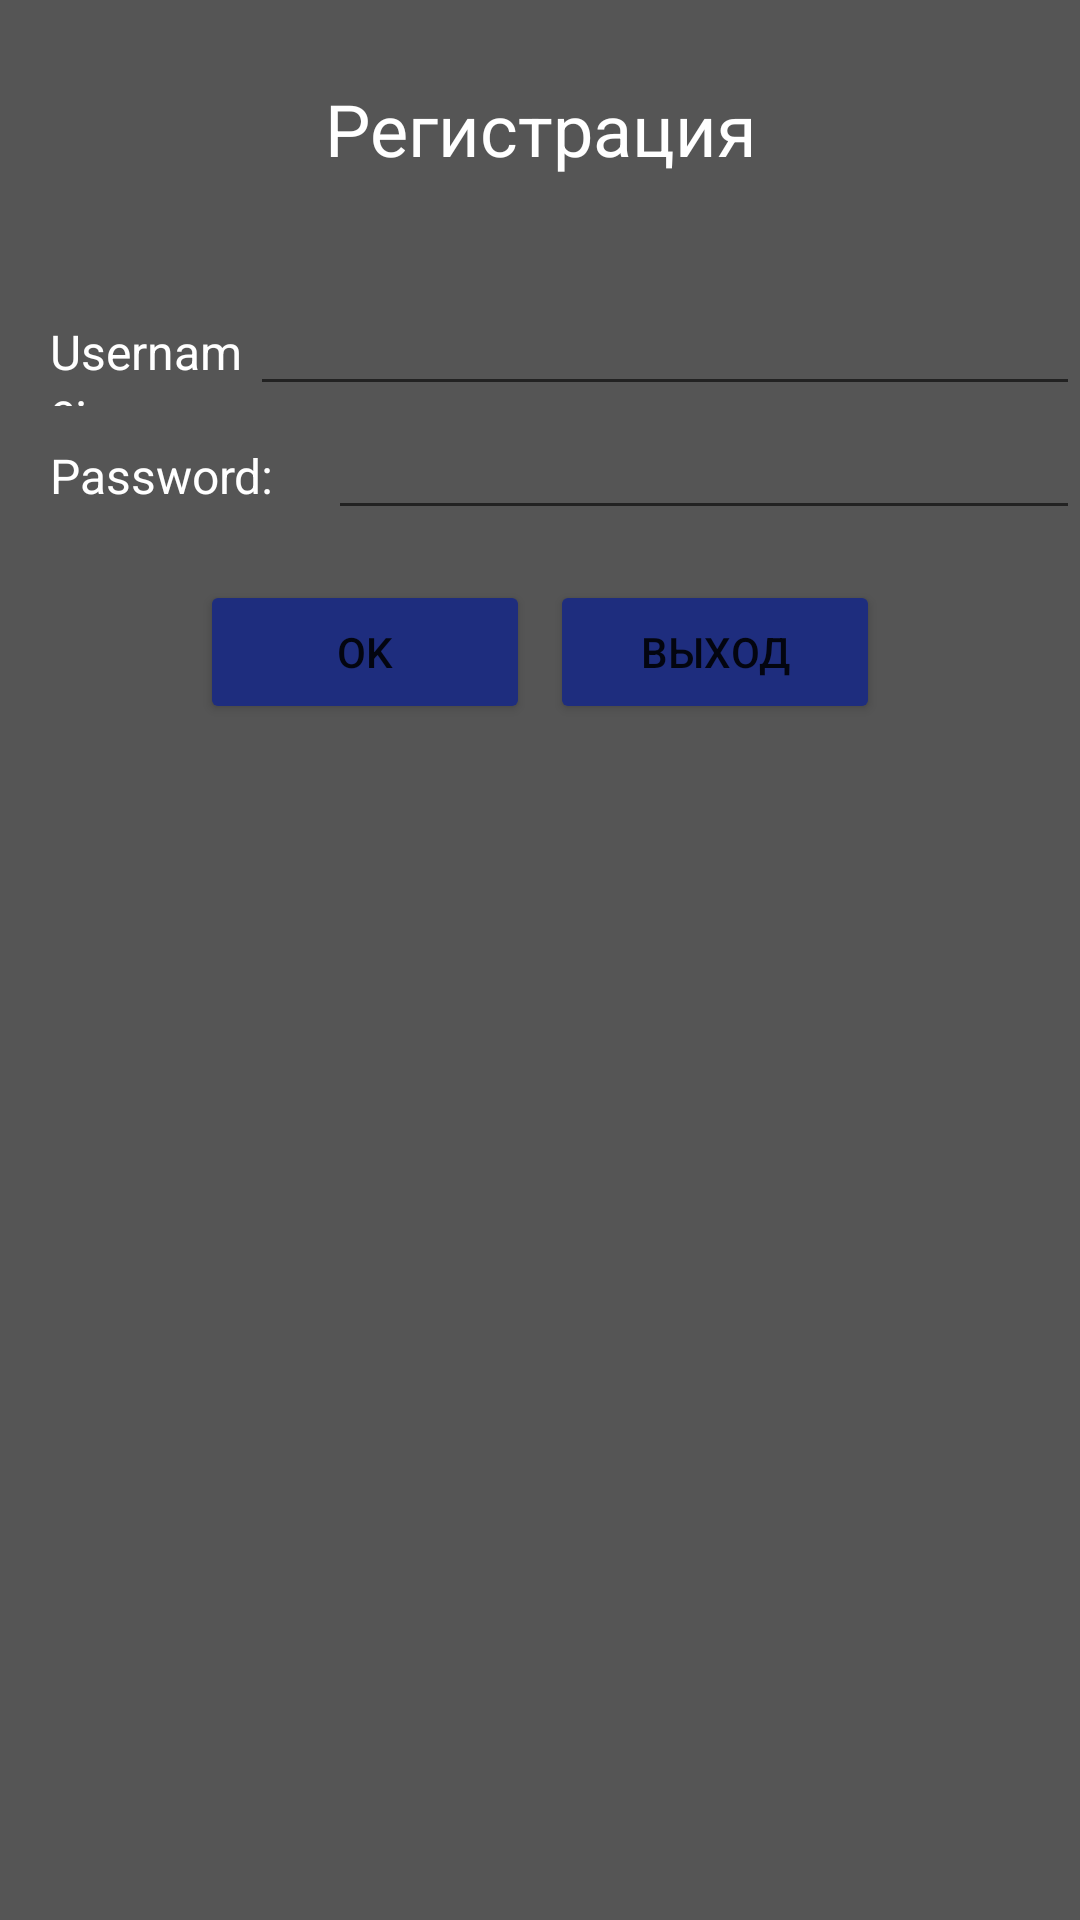

This screen was rendered from an Android layout file. Write that file and the resources it references.
<!-- AndroidManifest.xml: application theme Theme.Practic -->
<!-- res/layout/activity_reg.xml -->
<?xml version="1.0" encoding="utf-8"?>
<LinearLayout xmlns:android="http://schemas.android.com/apk/res/android"
    xmlns:app="http://schemas.android.com/apk/res-auto"
    xmlns:tools="http://schemas.android.com/tools"
    android:layout_width="match_parent"
    android:layout_height="match_parent"
    android:background="#555555"
    android:orientation="vertical"
    tools:context=".Reg">

    <TextView
        android:id="@+id/textView8"
        android:layout_width="match_parent"
        android:layout_height="94dp"
        android:paddingTop="80px"
        android:text="@string/reg"
        android:textAlignment="center"
        android:textColor="#FFFFFF"
        android:textSize="24sp" />

    <LinearLayout
        android:layout_width="match_parent"
        android:layout_height="wrap_content"
        android:orientation="horizontal">

        <TextView
            android:id="@+id/textView4"
            android:layout_width="0dp"
            android:layout_height="wrap_content"
            android:layout_marginLeft="50px"
            android:layout_weight="1"
            android:text="@string/username"
            android:textColor="#FFFFFF"
            android:textSize="16sp" />

        <EditText
            android:id="@+id/reg_username"
            android:layout_width="wrap_content"
            android:layout_height="wrap_content"
            android:layout_weight="1"
            android:ems="10"
            android:inputType="textPersonName"
            android:text="@string/empty"
            android:textColor="#FFFFFF" />

    </LinearLayout>

    <LinearLayout
        android:layout_width="match_parent"
        android:layout_height="wrap_content"
        android:orientation="horizontal">

        <TextView
            android:id="@+id/textView10"
            android:layout_width="202dp"
            android:layout_height="wrap_content"
            android:layout_marginLeft="50px"
            android:layout_weight="1"
            android:text="@string/password"
            android:textColor="#FFFFFF"
            android:textSize="16sp" />

        <EditText
            android:id="@+id/reg_password"
            android:layout_width="match_parent"
            android:layout_height="wrap_content"
            android:layout_weight="1"
            android:ems="10"
            android:inputType="textPassword"
            android:textColor="#FFFFFF" />
    </LinearLayout>

    <LinearLayout
        android:layout_width="match_parent"
        android:layout_height="match_parent"
        android:orientation="horizontal"
        android:paddingTop="50px">

        <Button
            android:id="@+id/reg_ok_button"
            android:layout_width="wrap_content"
            android:layout_height="wrap_content"
            android:layout_marginLeft="200px"
            android:layout_marginRight="20px"
            android:layout_weight="1"
            android:backgroundTint="#1E2D7E"
            android:onClick="on_OkClick"
            android:text="@string/ok" />

        <Button
            android:id="@+id/reg_exit_button"
            android:layout_width="wrap_content"
            android:layout_height="wrap_content"
            android:layout_marginRight="200px"
            android:layout_weight="1"
            android:backgroundTint="#1E2D7E"
            android:onClick="onCancelClick"
            android:text="@string/ext" />
    </LinearLayout>
</LinearLayout>
<!-- resources referenced by this layout -->
<resources>
  <string name="empty" />
  <string name="ext">Выход</string>
  <string name="ok">Ok</string>
  <string name="password">Password:</string>
  <string name="reg">Регистрация</string>
  <string name="username">Username:</string>
  <style name="Theme.Practic" parent="Theme.MaterialComponents.DayNight.DarkActionBar">
          
          <item name="colorPrimary">@color/purple_500</item>
          <item name="colorPrimaryVariant">@color/purple_700</item>
          <item name="colorOnPrimary">@color/white</item>
          
          <item name="colorSecondary">@color/teal_200</item>
          <item name="colorSecondaryVariant">@color/teal_700</item>
          <item name="colorOnSecondary">@color/black</item>
          
          <item name="android:statusBarColor">?attr/colorPrimaryVariant</item>
          
      </style>
  <!-- not gathered from this repository: default colours our renderer supplied (Android Studio template values) -->
  <color name="purple_500">#FF6200EE</color>
  <color name="purple_700">#FF3700B3</color>
  <color name="teal_200">#FF03DAC5</color>
  <color name="teal_700">#FF018786</color>
  <color name="black">#FF000000</color>
  <color name="white">#FFFFFFFF</color>
</resources>
